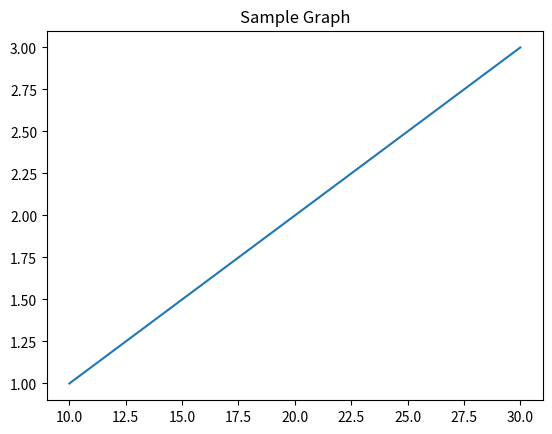

Here is the Python script that generated this plot:
import matplotlib.pyplot as plt

x = [1, 2, 3]
y = [10, 20, 30]
plt.plot(y, x)
plt.title("Sample Graph")
plt.show()